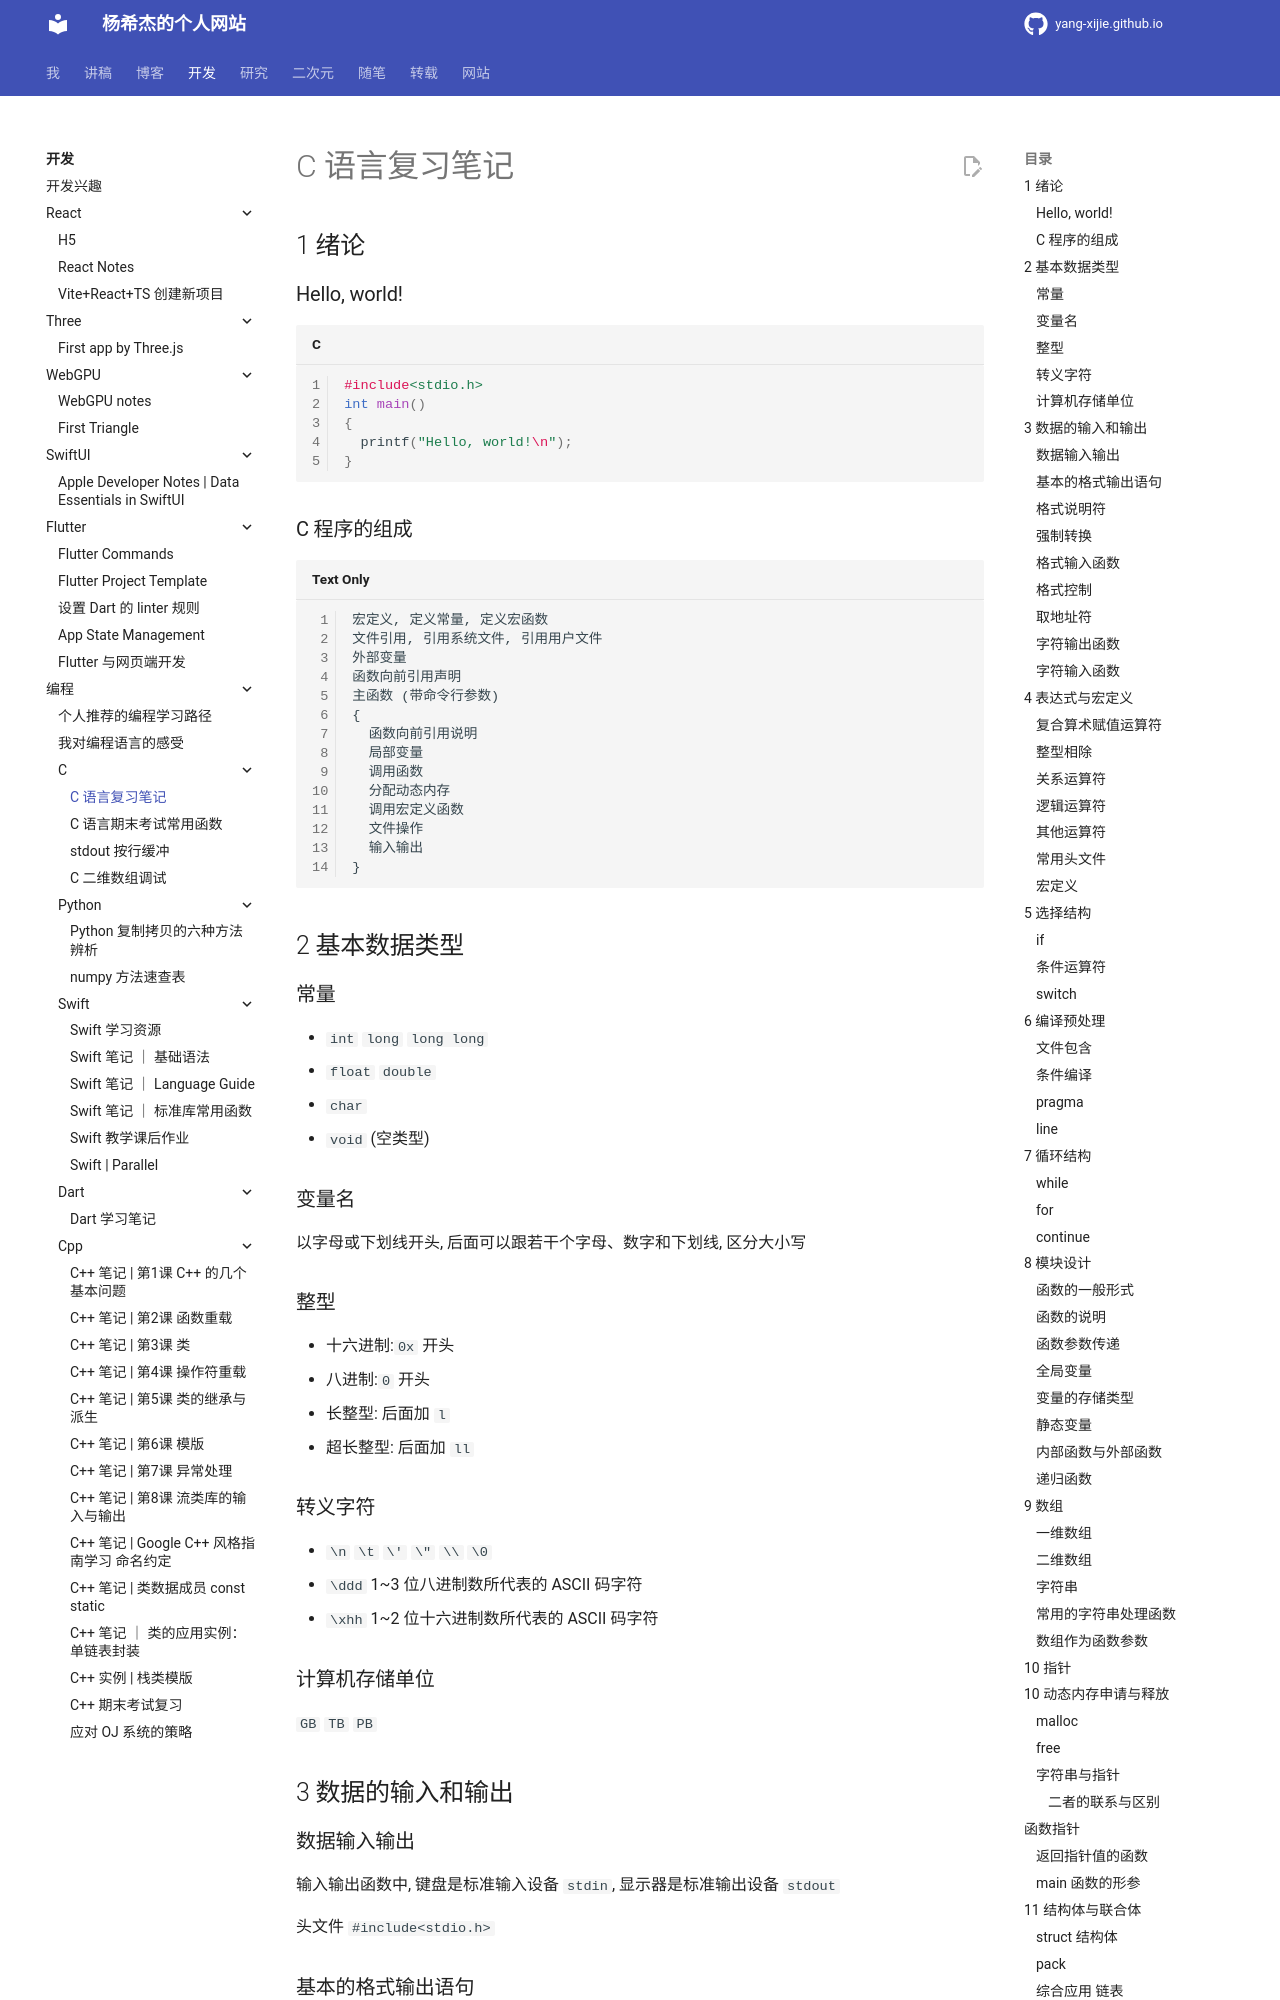

repository: Yang-Xijie/yang-xijie.github.io · page: DEV/Programming/C/review/index.html · generator: mkdocs

# C 语言复习笔记

## 1 绪论

### Hello, world!

```c
#include<stdio.h>
int main()
{
  printf("Hello, world!\n");
}
```

### C 程序的组成

```
宏定义, 定义常量, 定义宏函数
文件引用, 引用系统文件, 引用用户文件
外部变量
函数向前引用声明
主函数 (带命令行参数)
{
  函数向前引用说明
  局部变量
  调用函数
  分配动态内存
  调用宏定义函数
  文件操作
  输入输出
}
```

## 2 基本数据类型

### 常量

- `int` `long` `long long`
- `float` `double`
- `char`
- `void` (空类型)

### 变量名

以字母或下划线开头, 后面可以跟若干个字母、数字和下划线, 区分大小写

### 整型

- 十六进制:`0x` 开头
- 八进制:`0` 开头
- 长整型: 后面加 `l`
- 超长整型: 后面加 `ll`

### 转义字符

- `\n` `\t` `\'` `\"` `\\` `\0`
- `\ddd` 1~3 位八进制数所代表的 ASCII 码字符
- `\xhh` 1~2 位十六进制数所代表的 ASCII 码字符

### 计算机存储单位

`GB` `TB` `PB`

## 3 数据的输入和输出

### 数据输入输出

输入输出函数中, 键盘是标准输入设备 `stdin`, 显示器是标准输出设备 `stdout`

头文件 `#include<stdio.h>`

### 基本的格式输出语句

`printf("格式控制", 输出列表);`

返回值为本次调用输出字符的个数, 包括回车等控制符

### 格式说明符

- 十进制: `%d` `%ld`
- 八进制: `%o` `%lo`
- 十六进制: `%x` `%lx`

- 小数: `%f`(普通) `%e`(指数) `%g`(自动选择)
- 字符:`%c`
- 字符串: `%s`
- 变量的内存地址:`%p`
- %:`%%`

在 `%` 和说明符之间加入整数以限制宽度, 加入小数以限制精度, 加入 `-` 左对齐, 加入 `0` 补零而不是空格, 加入 `+` 显示正号
变场宽输出 `printf("%*.*f", m, n, f)`

### 强制转换

`(类型名)(表达式)`

在数据前加 `(int/float 等数据类型)`
